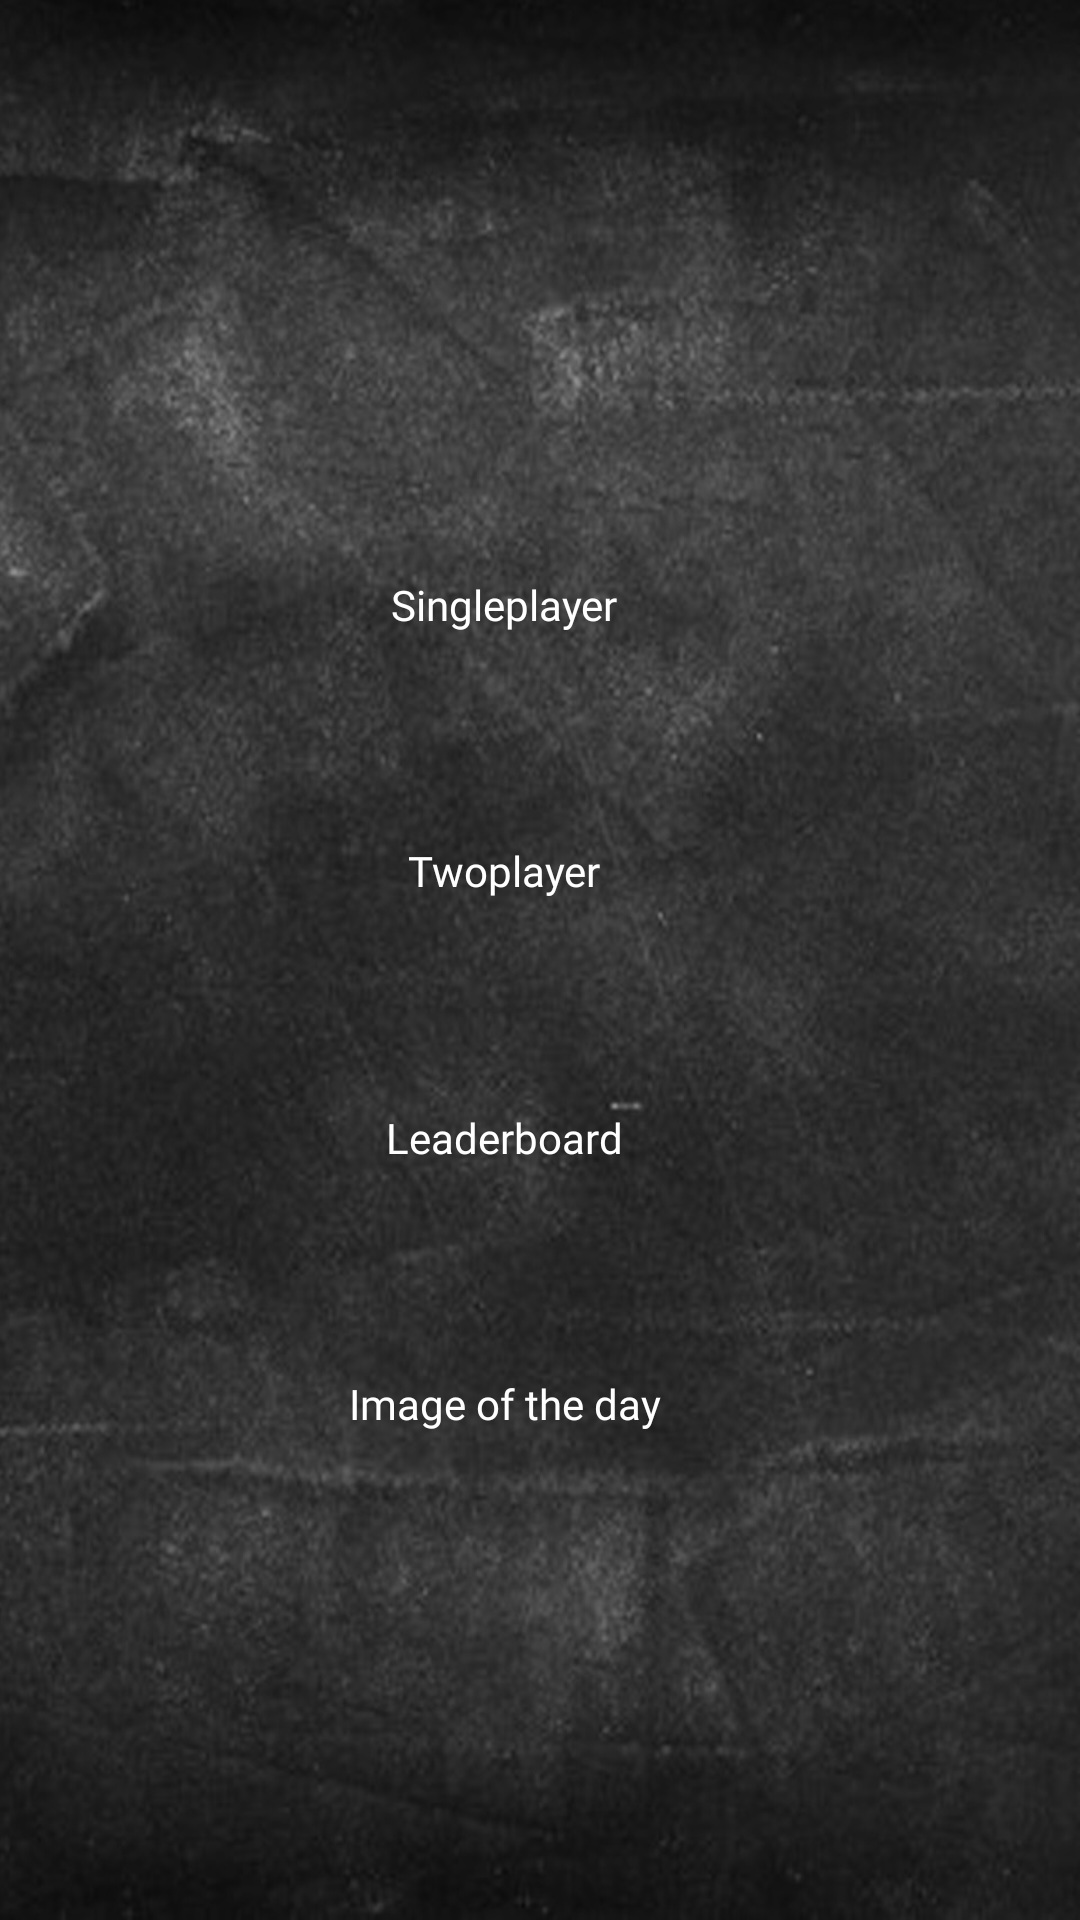

Produce the Android XML layout that renders to this screen, including the resource entries it uses.
<!-- AndroidManifest.xml: application theme AppTheme -->
<!-- res/layout/fragment_menu_screen.xml -->
<?xml version="1.0" encoding="utf-8"?>
<android.support.constraint.ConstraintLayout
    xmlns:android="http://schemas.android.com/apk/res/android"
    xmlns:app="http://schemas.android.com/apk/res-auto"
    xmlns:tools="http://schemas.android.com/tools"
    android:layout_width="match_parent"
    android:layout_height="match_parent"
    android:id="@+id/cl_menu_screen"
    android:background="@drawable/blackboard_bg_xxhdpi"
    tools:context=".view.fragments.MenuScreenFragment">

    

    <Button
        android:id="@+id/btn_singleplayer"
        style="@style/primaryText"
        android:background="?android:attr/selectableItemBackground"
        android:layout_width="200dp"
        android:layout_height="wrap_content"
        android:layout_marginStart="92dp"
        android:layout_marginEnd="92dp"
        android:text="@string/singlePlayer"
        app:layout_constraintBottom_toBottomOf="parent"
        app:layout_constraintEnd_toEndOf="parent"
        app:layout_constraintTop_toTopOf="parent"
        app:layout_constraintVertical_bias="0.300" />

    <Button
        android:id="@+id/btn_twoplayer"
        style="@style/primaryText"
        android:background="?android:attr/selectableItemBackground"
        android:layout_width="200dp"
        android:layout_height="wrap_content"
        android:layout_marginStart="92dp"
        android:layout_marginEnd="92dp"
        android:text="@string/twoPlayer"
        app:layout_constraintBottom_toBottomOf="parent"
        app:layout_constraintEnd_toEndOf="parent"
        app:layout_constraintTop_toTopOf="parent"
        app:layout_constraintVertical_bias="0.450" />

    <Button
        android:id="@+id/btn_leaderboard"
        style="@style/primaryText"
        android:background="?android:attr/selectableItemBackground"
        android:layout_width="200dp"
        android:layout_height="wrap_content"
        android:layout_marginStart="92dp"
        android:layout_marginEnd="92dp"
        android:text="@string/leaderboard"
        app:layout_constraintBottom_toBottomOf="parent"
        app:layout_constraintEnd_toEndOf="parent"
        app:layout_constraintTop_toTopOf="parent"
        app:layout_constraintVertical_bias="0.600" />

    <Button
        android:id="@+id/btn_image"
        style="@style/primaryText"
        android:background="?android:attr/selectableItemBackground"
        android:layout_width="200dp"
        android:layout_height="wrap_content"
        android:layout_marginStart="92dp"
        android:layout_marginEnd="92dp"
        android:text="Image of the day"
        app:layout_constraintBottom_toBottomOf="parent"
        app:layout_constraintEnd_toEndOf="parent"
        app:layout_constraintTop_toTopOf="parent"
        app:layout_constraintVertical_bias="0.750" />

</android.support.constraint.ConstraintLayout>
<!-- resources referenced by this layout -->
<resources>
  <!-- drawable blackboard_bg_xxhdpi: jpg bitmap (drawable, 191934 bytes) -->
  <string name="leaderboard">Leaderboard</string>
  <string name="singlePlayer">Singleplayer</string>
  <string name="twoPlayer">Twoplayer</string>
  <style name="primaryText" parent="AppTheme">
          <item name="android:fontFamily">@font/kg_ten_thousand_reasons</item>
          <item name="android:textColor">#ffffff</item>
      </style>
  <style name="AppTheme" parent="Theme.AppCompat.Light.DarkActionBar">
          
          <item name="colorPrimary">@color/colorPrimary</item>
          <item name="colorPrimaryDark">@color/colorPrimaryDark</item>
          <item name="colorAccent">@color/colorAccent</item>
      </style>
  <!-- not gathered from this repository: default colours our renderer supplied (Android Studio template values) -->
  <color name="colorPrimary">#FF6200EE</color>
  <color name="colorPrimaryDark">#FF3700B3</color>
  <color name="colorAccent">#FF03DAC5</color>
</resources>
